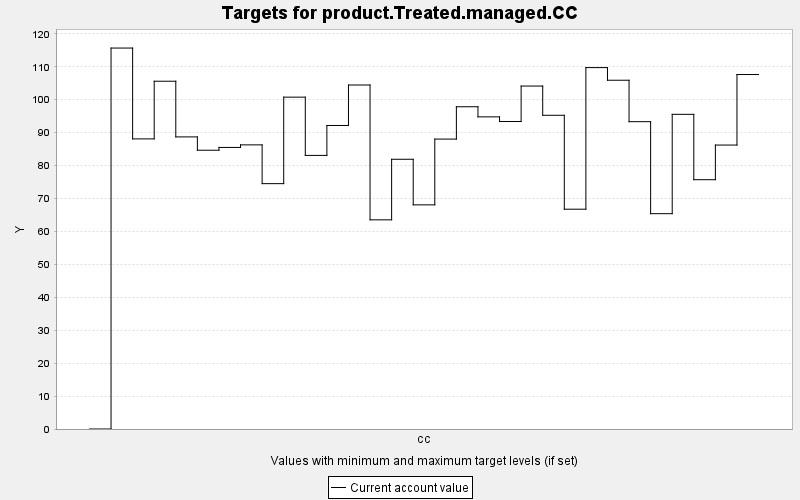

The file beside this chart, header and first rows:
TARGET, PERIOD, YEAR, PERIODWIDTH, MINIMUM, MAXIMUM, MINWEIGHT, MAXWEIGHT, CURRENT, SUMMARY
product.Treated.managed.CC, 0, 0, 10.0, 0.0, 10000, 1.0, 1.0, 0.0, 0.0
product.Treated.managed.CC, 1, 10, 10.0, 0.0, 10000, 1.0, 1.0, 115.7, 0.0
product.Treated.managed.CC, 2, 20, 10.0, 0.0, 10000, 1.0, 1.0, 88.09, 0.0
product.Treated.managed.CC, 3, 30, 10.0, 0.0, 10000, 1.0, 1.0, 105.6, 0.0
product.Treated.managed.CC, 4, 40, 10.0, 0.0, 10000, 1.0, 1.0, 88.7, 0.0
product.Treated.managed.CC, 5, 50, 10.0, 0.0, 10000, 1.0, 1.0, 84.65, 0.0
product.Treated.managed.CC, 6, 60, 10.0, 0.0, 10000, 1.0, 1.0, 85.5, 0.0
product.Treated.managed.CC, 7, 70, 10.0, 0.0, 10000, 1.0, 1.0, 86.28, 0.0
product.Treated.managed.CC, 8, 80, 10.0, 0.0, 10000, 1.0, 1.0, 74.5, 0.0
product.Treated.managed.CC, 9, 90, 10.0, 0.0, 10000, 1.0, 1.0, 100.8, 0.0
product.Treated.managed.CC, 10, 100, 10.0, 0.0, 10000, 1.0, 1.0, 83.08, 0.0
product.Treated.managed.CC, 11, 110, 10.0, 0.0, 10000, 1.0, 1.0, 92.17, 0.0
product.Treated.managed.CC, 12, 120, 10.0, 0.0, 10000, 1.0, 1.0, 104.5, 0.0
product.Treated.managed.CC, 13, 130, 10.0, 0.0, 10000, 1.0, 1.0, 63.51, 0.0
product.Treated.managed.CC, 14, 140, 10.0, 0.0, 10000, 1.0, 1.0, 81.91, 0.0
product.Treated.managed.CC, 15, 150, 10.0, 0.0, 10000, 1.0, 1.0, 68.06, 0.0
product.Treated.managed.CC, 16, 160, 10.0, 0.0, 10000, 1.0, 1.0, 88.04, 0.0
product.Treated.managed.CC, 17, 170, 10.0, 0.0, 10000, 1.0, 1.0, 97.85, 0.0
product.Treated.managed.CC, 18, 180, 10.0, 0.0, 10000, 1.0, 1.0, 94.78, 0.0
product.Treated.managed.CC, 19, 190, 10.0, 0.0, 10000, 1.0, 1.0, 93.37, 0.0
product.Treated.managed.CC, 20, 200, 10.0, 0.0, 10000, 1.0, 1.0, 104.1, 0.0
product.Treated.managed.CC, 21, 210, 10.0, 0.0, 10000, 1.0, 1.0, 95.26, 0.0
product.Treated.managed.CC, 22, 220, 10.0, 0.0, 10000, 1.0, 1.0, 66.74, 0.0
product.Treated.managed.CC, 23, 230, 10.0, 0.0, 10000, 1.0, 1.0, 109.7, 0.0
product.Treated.managed.CC, 24, 240, 10.0, 0.0, 10000, 1.0, 1.0, 105.9, 0.0
product.Treated.managed.CC, 25, 250, 10.0, 0.0, 10000, 1.0, 1.0, 93.32, 0.0
product.Treated.managed.CC, 26, 260, 10.0, 0.0, 10000, 1.0, 1.0, 65.38, 0.0
product.Treated.managed.CC, 27, 270, 10.0, 0.0, 10000, 1.0, 1.0, 95.55, 0.0
product.Treated.managed.CC, 28, 280, 10.0, 0.0, 10000, 1.0, 1.0, 75.7, 0.0
product.Treated.managed.CC, 29, 290, 10.0, 0.0, 10000, 1.0, 1.0, 86.22, 0.0
product.Treated.managed.CC, 30, 300, 10.0, 0.0, 10000, 1.0, 1.0, 107.6, 0.0
